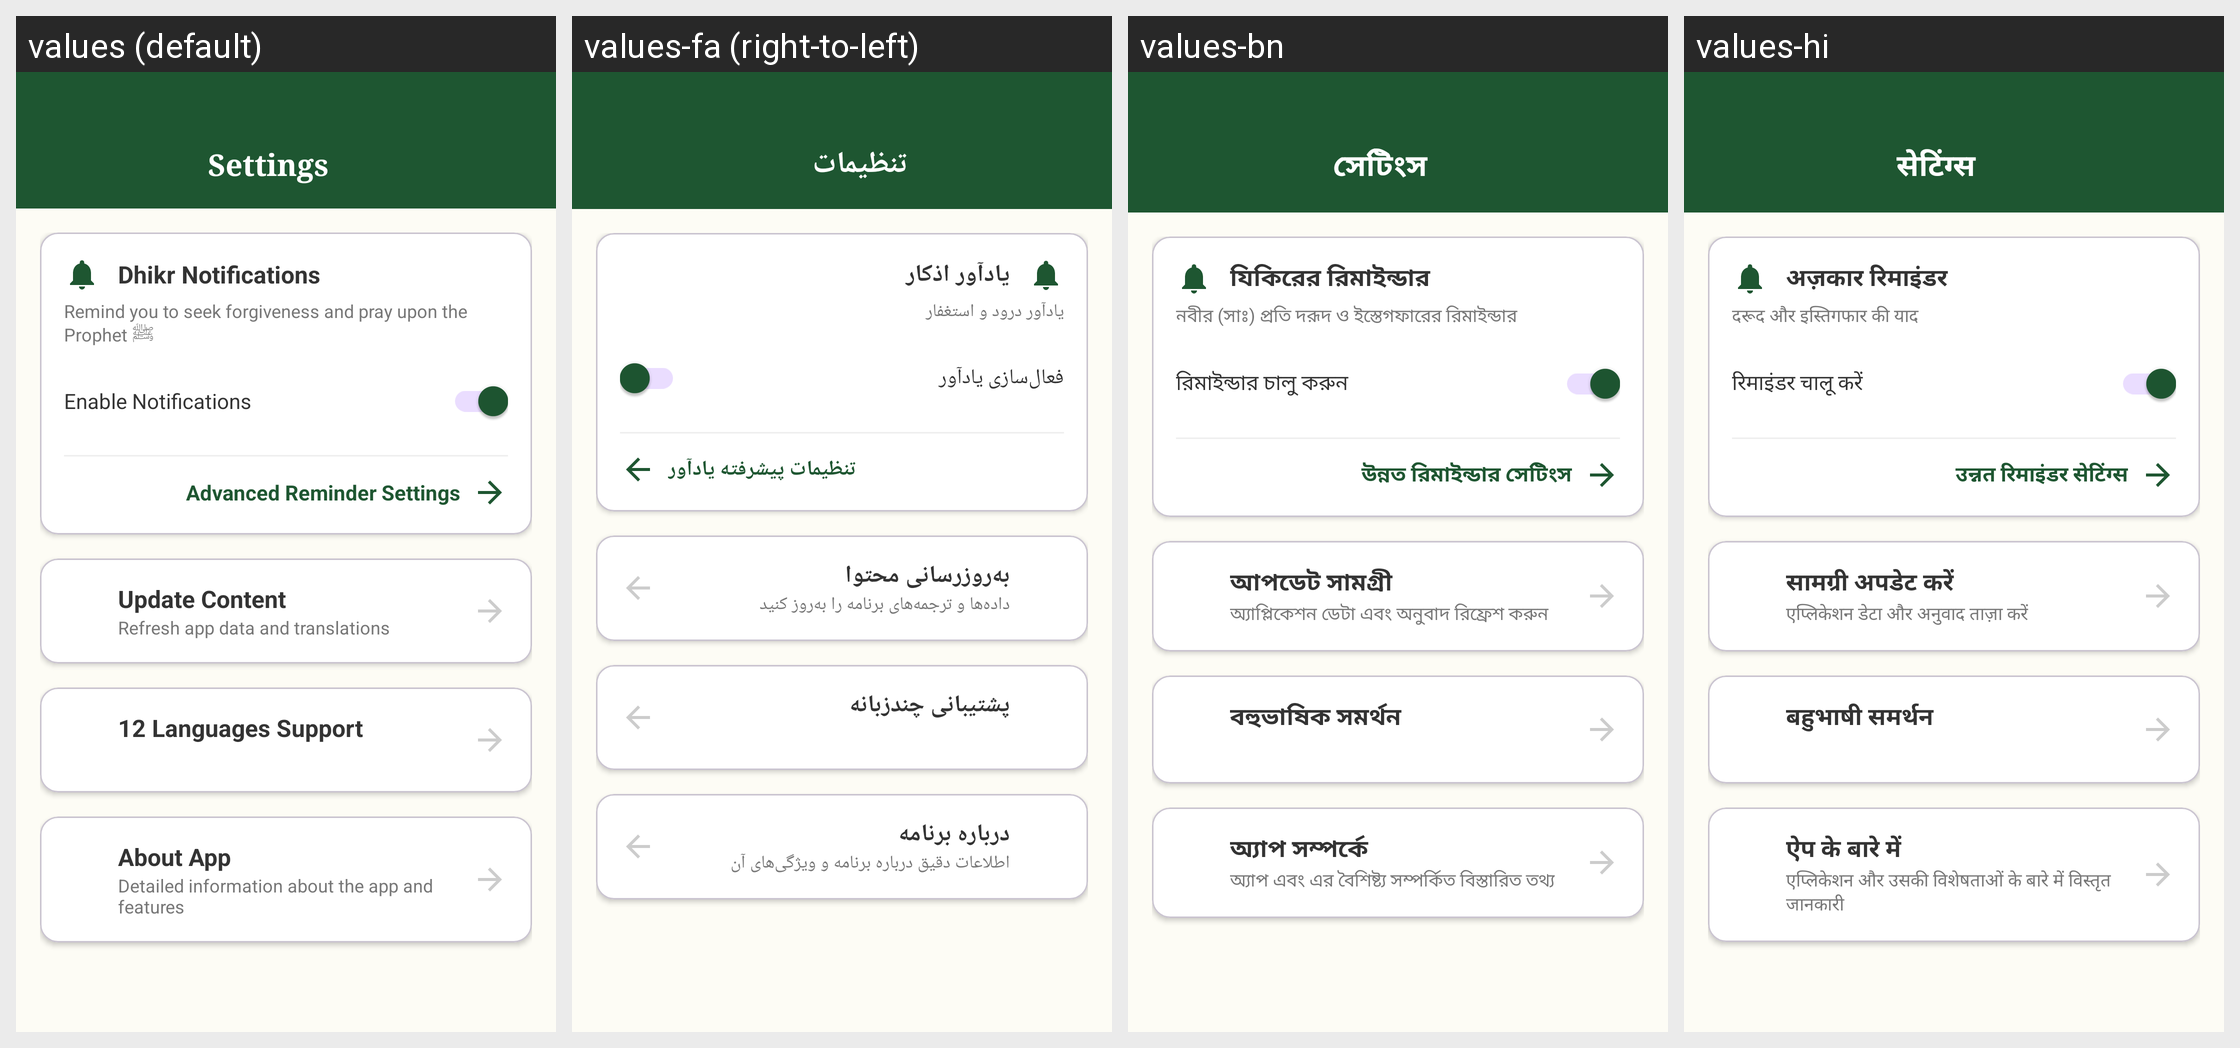

Locale-by-locale string values for the Android screen shown in this grid:
Android screen res/layout/activity_settings.xml rendered under 4 locales, left to right: values (default), values-fa (right-to-left), values-bn, values-hi. Device: Nexus 5 (rendered at 1080×1920; each locale shown at half size, 540×960, under a caption strip naming it); theme Theme.Awrad.
Other locales in the repository, not shown: values-ar, values-fr, values-in, values-ml, values-ru, values-tr, values-ur, values-uz.
Strings drawn on this screen, with the default value and each locale's value (text and hints the layout hard-codes, and strings that could not be matched under every locale, appear in the picture but are not listed):

settings
  values: Settings
  values-fa: تنظیمات
  values-bn: সেটিংস
  values-hi: सेटिंग्स

notification_title
  values: Dhikr Notifications
  values-fa: یادآور اذکار
  values-bn: যিকিরের রিমাইন্ডার
  values-hi: अज़कार रिमाइंडर

notification_desc
  values: Remind you to seek forgiveness and pray upon the Prophet ﷺ
  values-fa: یادآور درود و استغفار
  values-bn: নবীর (সাঃ) প্রতি দরূদ ও ইস্তেগফারের রিমাইন্ডার
  values-hi: दरूद और इस्तिगफार की याद

enable_notifications
  values: Enable Notifications
  values-fa: فعال‌سازی یادآور
  values-bn: রিমাইন্ডার চালু করুন
  values-hi: रिमाइंडर चालू करें

advanced_settings
  values: Advanced Reminder Settings
  values-fa: تنظیمات پیشرفته یادآور
  values-bn: উন্নত রিমাইন্ডার সেটিংস
  values-hi: उन्नत रिमाइंडर सेटिंग्स

settings_update_content
  values: Update Content
  values-fa: به‌روزرسانی محتوا
  values-bn: আপডেট সামগ্রী
  values-hi: सामग्री अपडेट करें

settings_update_desc
  values: Refresh app data and translations
  values-fa: داده‌ها و ترجمه‌های برنامه را به‌روز کنید
  values-bn: অ্যাপ্লিকেশন ডেটা এবং অনুবাদ রিফ্রেশ করুন
  values-hi: एप्लिकेशन डेटा और अनुवाद ताज़ा करें

feature_multilingual
  values: 12 Languages Support
  values-fa: پشتیبانی چندزبانه
  values-bn: বহুভাষিক সমর্থন
  values-hi: बहुभाषी समर्थन

about_app
  values: About App
  values-fa: درباره برنامه
  values-bn: অ্যাপ সম্পর্কে
  values-hi: ऐप के बारे में

about_desc
  values: Detailed information about the app and features
  values-fa: اطلاعات دقیق درباره برنامه و ویژگی‌های آن
  values-bn: অ্যাপ এবং এর বৈশিষ্ট্য সম্পর্কিত বিস্তারিত তথ্য
  values-hi: एप्लिकेशन और उसकी विशेषताओं के बारे में विस्तृत जानकारी
